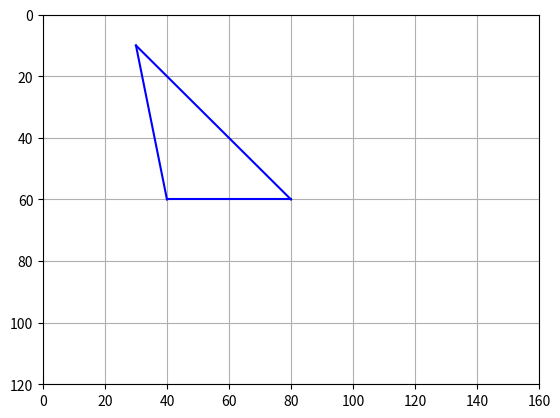

Reproduce this figure in Python. (Note: this script raises an exception after producing the figure.)
#CANUL CHAVEZ JUDITH ELUZAI
#No.CONTROL: 18390034
import matplotlib.pyplot as plt
import numpy as np
from math import sin, cos, radians, sqrt

plt.axis([0,160,120,0])
plt.axis('on')
plt.grid(True)

#ubicacion del plano
x=[40,30,80,45,85] 
y=[60,10,60,45,40]
z=[0,0,0,0]

plt.plot([x[0],x[1]],[y[0],y[1]],color='blue') 
plt.plot([x[1],x[2]],[y[1],y[2]],color='blue')
plt.plot([x[2],x[0]],[y[2],y[0]],color='blue')

#pedimos las coordenadas del hitpoint
puntox=int(input('teclea la coordena "X" del hitpoint:'))
puntoy=int(input('teclea la coordena "Y" del hitpoint:'))

#se guardan las coordenadas en x and y 
xg=[puntox]
yg=[puntoy]

plt.scatter(xg[0],yg[0],s=15,color='r')

#___trazado
plt.plot([x[0],xg[0]],[y[0],yg[0]],linestyle=':',color='r') 
plt.plot([x[1],xg[0]],[y[1],yg[0]],linestyle=':',color='r')
plt.plot([x[2],xg[0]],[y[2],yg[0]],linestyle=':',color='r')

plt.text(100,29, 'Hitpoint'+str(xg) + str(yg), color='k')
plt.text(100,34, 'Area: ', color='k')
plt.title('3D')

plt.show()
